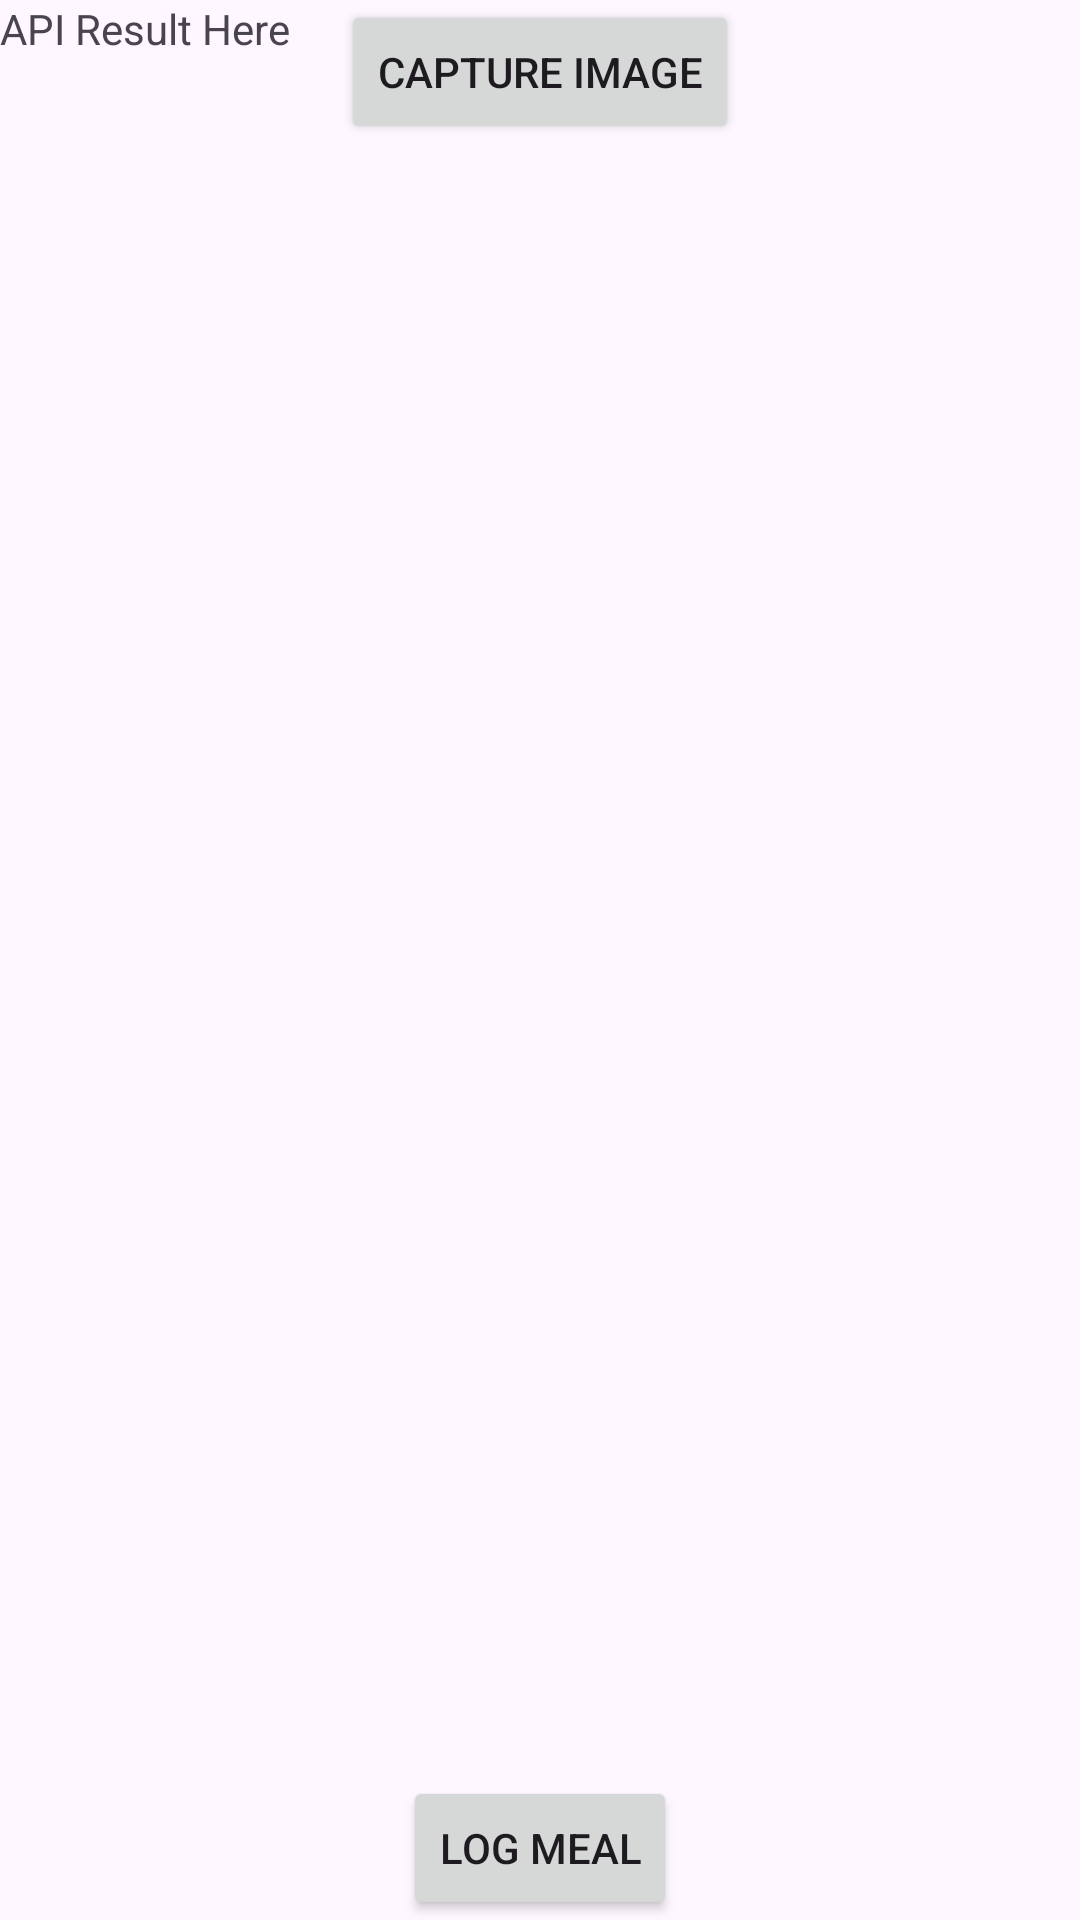

Android layout source for this screen:
<!-- AndroidManifest.xml: application theme Theme.Material3.Light -->
<!-- res/layout/activity_apiactivity.xml -->
<?xml version="1.0" encoding="utf-8"?>
<FrameLayout
    xmlns:android="http://schemas.android.com/apk/res/android"
    android:id="@+id/main_browse_fragment"
    android:layout_width="match_parent"
    android:layout_height="match_parent">

    <Button
        android:id="@+id/captureButton"
        android:layout_width="wrap_content"
        android:layout_height="wrap_content"
        android:text="Capture Image"
        android:layout_gravity="center_horizontal|top" />

    <ImageView
        android:id="@+id/capturedImage"
        android:layout_width="200dp"
        android:layout_height="200dp"
        android:layout_gravity="center"
        android:layout_marginTop="50dp" />

    <Button
        android:id="@+id/apiRequestButton"
        android:layout_width="wrap_content"
        android:layout_height="wrap_content"
        android:text="Log Meal"
        android:layout_gravity="center_horizontal|bottom" />

    <TextView
        android:id="@+id/apiResultTextView"
        android:layout_width="wrap_content"
        android:layout_height="wrap_content"
        android:text="API Result Here"
        />
    
    />

</FrameLayout>
<!-- resources referenced by this layout -->
<resources>

</resources>
